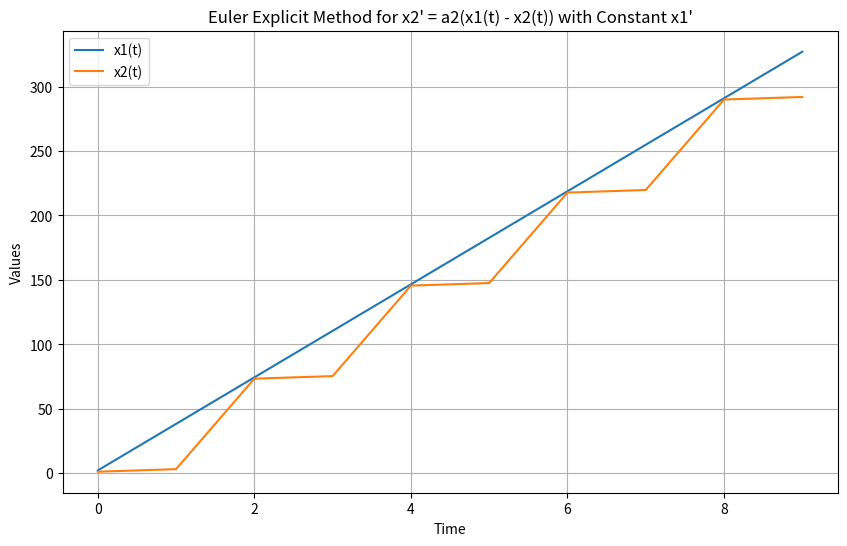
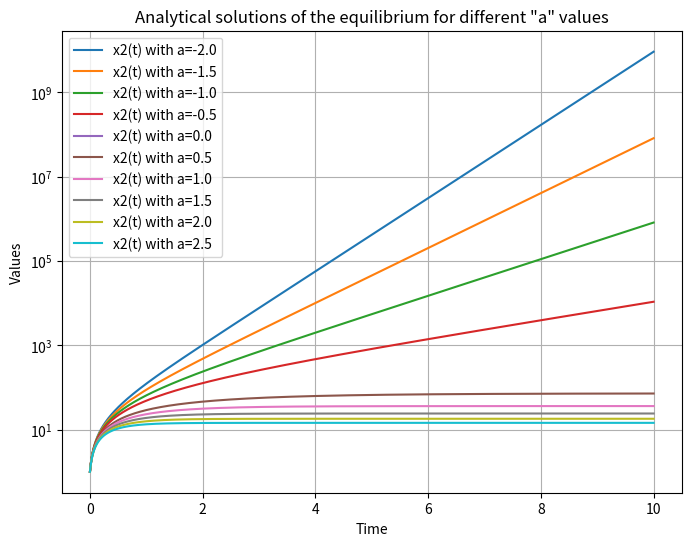
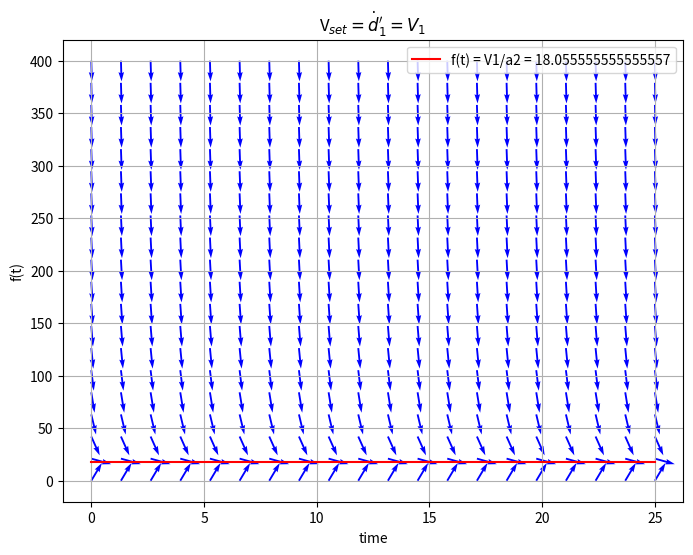

Here is the Python script that generated these plots, in order:
import numpy as np
import matplotlib.pyplot as plt

isDebug=True

# Define the parameters
a2 = 2.0  #capacity of acceleration deceleration
h = 1.0 # Time step
T = 10.0  # Total simulation time
n_steps = int(T / h)  # Number of time steps

# Initialize arrays to store the results
x1Pos = np.zeros(n_steps)
x2Pos = np.zeros(n_steps)
time = np.zeros(n_steps)
accident=False

# Initial conditions
time[0] = 0.0  # Initial time
x1Pos[0] = 2.0  # Initial value for x1 as specified
x2Pos[0] = 1.0  # Initial value for x2 as specified

#def of the function

def x2_prime(t):
    return a2 * (x1Pos[t] - x2Pos[t])

def x1_prime():
    return 130 * (1000 / 3600)

def AnalitycalSolution(t0,t,a,x_t_0):
    return (x1_prime() - x1_prime() * np.exp(-a*(t-t0)) + a*x_t_0 * np.exp(-a*(t-t0)))/a
# Euler's explicit method
for t in range(1, n_steps):
    
    x1Pos[t] = x1Pos[t-1] + x1_prime() * h
    x2Pos[t] = x2Pos[t-1] + x2_prime(t-1) * h
    time[t] = time[t-1] + h
    if(x2Pos[t] >= x1Pos[t]):
        accident=True
        break;
        
print("deltaPos : ", x1Pos[-1]-x2Pos[-1])

if(accident==True):
    plt.figure(figsize=(10, 6))
    plt.plot(time[0:t+1], x1Pos[0:t+1], label='x1(t)')
    plt.plot(time[0:t+1], x2Pos[0:t+1], label='x2(t)')
    plt.xlabel('Time')
    plt.ylabel('Values')
    plt.legend()
    plt.title('Accident case')
    plt.grid(True)
    plt.show()
else:
    # Plot the results
    plt.figure(figsize=(10, 6))
    plt.plot(time, x1Pos, label='x1(t)')
    plt.plot(time, x2Pos, label='x2(t)')
    plt.xlabel('Time')
    plt.ylabel('Values')
    plt.legend()
    plt.title('Euler Explicit Method for x2\' = a2(x1(t) - x2(t)) with Constant x1\'')
    plt.grid(True)
    plt.show()

#Analysis of the equilibrium

# Define the parameters
t0=0
a=-2
t=np.linspace(0,n_steps,10000)
y_values=np.zeros((10, 10000))
if isDebug:
    print("taile : ",len(t))
for i in range(0,10):
    y_values[i] = AnalitycalSolution(t0, t, a, 1)
    a=a+0.5
a=-2.0
# Plot the figure with all ten graphs
plt.figure(figsize=(8, 6))  # Optional: Set the figure size
for i in range(5):
    plt.plot(t, y_values[i], label=f'x2(t) with a={a}')
    a=a+0.5
    if isDebug:
        print("valeur de a : ", a)

plt.xlabel('Time')
plt.ylabel('Values')
plt.legend()
plt.title('Analytical solutions of the equilibrium for different "a" values')
plt.grid(True)
plt.yscale('log')
plt.show()

for i in range(5,10):
    plt.plot(t, y_values[i], label=f'x2(t) with a={a}')
    #plt.xlim(0, 5)
    a=a+0.5
    if isDebug:
        print("valeur de a : ", a)
    
plt.xlabel('Time')
plt.ylabel('Values')
plt.legend()
plt.title('Analytical solutions of the equilibrium for different "a" values')
plt.grid(True)
plt.show()

#graph of the equilibrium f=V1/a2

# Define the parameters

a2 = 2.0  # You can choose any value for a2

# Define the vector field function
def df_dt(f, t):
    return x1_prime() - a2 * f

# Create a grid of f and t values
f = np.linspace(0, 400, 20)
t = np.linspace(0, 25, 20)
F, T = np.meshgrid(f, t)

# Calculate the derivatives for the existing 'f' values
df = df_dt(F, T)
dt = np.ones_like(df)

# Normalize the vectors for plotting
length = np.sqrt(df**2 + dt**2)
df /= length
dt /= length

# Create the vector field plot
plt.figure(figsize=(8, 6))
plt.quiver(T, F, dt, df, angles='xy', scale=30, color='blue')

# Add the red line f(t) = V1/a2
plt.plot(t, x1_prime()/a2 * np.ones_like(t), 'r', label=f'f(t) = V1/a2 = {x1_prime()/a2}')

plt.xlabel('time')
plt.ylabel('f(t)')
plt.title('V$_{{set}} = \dot{d}_1\' = V_1$ ')
plt.legend()
plt.grid()
plt.show()
